87-way image classification set "gemstone" from GitHub (minh-me/train-model); label vocabulary: alexandrite, almandine, amazonite, amber, amethyst, ametrine, andalusite, andradite, aquamarine, green aventurine, yellow aventurine, benitoite, golden beryl, bixbite, bloodstone, blue lace agate, carnelian, cats eye, chalcedony, blue chalcedony, chrome diopside, chrysoberyl, chrysocolla, chrysoprase, citrine, coral, danburite, diamond, diaspore, dumortierite, emerald, fluorite, red garnet, goshenite, grossular, hessonite, hiddenite, iolite, jade, jasper, kunzite, kyanite, labradorite, lapis lazuli, larimar, malachite, moonstone, morganite, black onyx, green onyx, red onyx, opal, pearl, peridot, prehnite, pyrite, pyrope, beer quartz, lemon quartz, rose quartz, rutilated quartz, smoky quartz, rhodochrosite, rhodolite, rhodonite, ruby, blue sapphire, pink sapphire, purple sapphire, yellow sapphire, scapolite, serpentine, sodalite, spessartite, sphene, spinel, spodumene, sunstone, tanzanite, tigers eye, topaz, tourmaline, tsavorite, turquoise, variscite, zircon, zoisite.

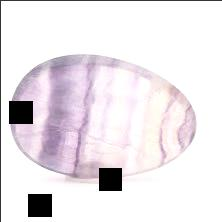
Label: fluorite

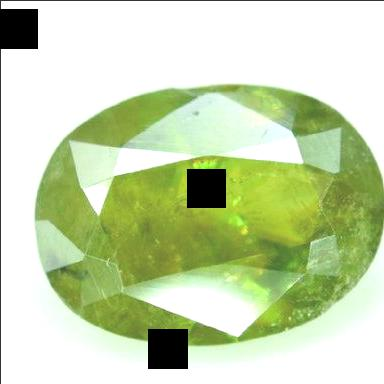
Label: sphene

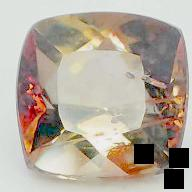
Label: andalusite

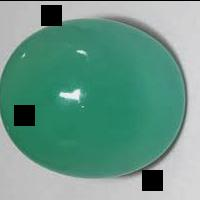
Label: chrysoprase

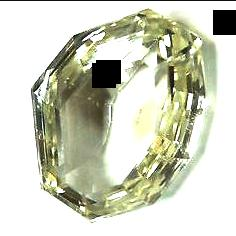
Label: spodumene

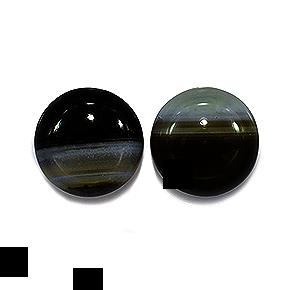
Label: black onyx
